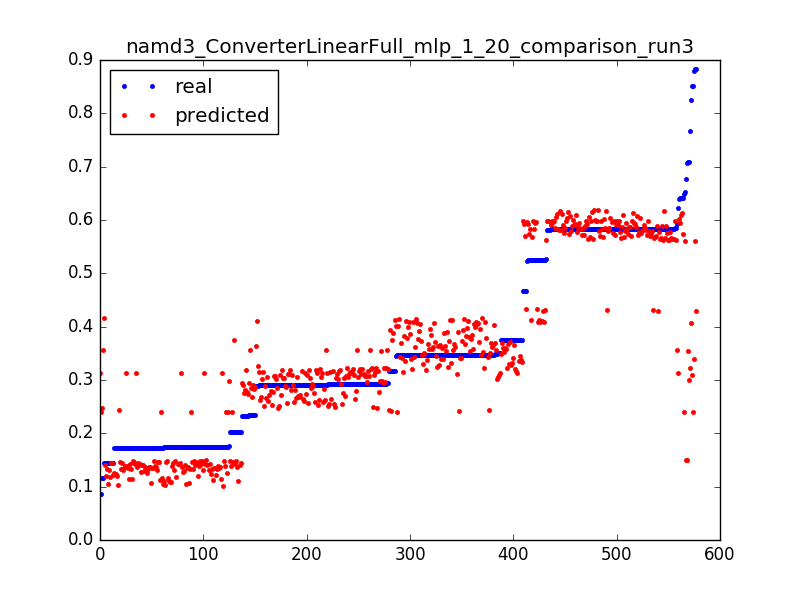

Data behind this chart, as committed beside it:
0.8512085496260156, 0.239612599674, 0.0031847133757961785
0.3461, 0.2404, 0.006369
0.3175, 0.2413, 0.009554
0.3466, 0.2421, 0.01274
0.3174, 0.2429, 0.01592
0.3467, 0.2437, 0.01911
0.1732, 0.2445, 0.02229
0.6482, 0.2403, 0.003185
0.1746, 0.2404, 0.006369
0.1742, 0.2405, 0.009554
0.1734, 0.2406, 0.01274
0.1735, 0.2407, 0.01592
0.202, 0.2407, 0.01911
0.08689, 0.2408, 0.02229
0.5918, 0.3555, 0.003185
0.3481, 0.3566, 0.006369
0.3464, 0.3577, 0.009554
0.3464, 0.3589, 0.01274
0.3751, 0.36, 0.01592
0.3465, 0.3612, 0.01911
0.3464, 0.3623, 0.02229
0.3465, 0.3634, 0.02548
0.3465, 0.3646, 0.02866
0.3465, 0.3657, 0.03185
0.3753, 0.3668, 0.03503
0.3464, 0.368, 0.03822
0.3479, 0.3691, 0.0414
0.3463, 0.3703, 0.04459
0.3466, 0.3714, 0.04777
0.3464, 0.3725, 0.05096
0.3466, 0.3737, 0.05414
0.3177, 0.3748, 0.05732
0.3466, 0.376, 0.06051
0.3464, 0.3771, 0.06369
0.3467, 0.3782, 0.06688
0.3463, 0.3794, 0.07006
0.3466, 0.3805, 0.07325
0.3463, 0.3816, 0.07643
0.3466, 0.3828, 0.07962
0.3464, 0.3839, 0.0828
0.3466, 0.3851, 0.08599
0.3464, 0.3862, 0.08917
0.3465, 0.3873, 0.09236
0.3177, 0.3885, 0.09554
0.3465, 0.3896, 0.09873
0.3466, 0.3907, 0.1019
0.3464, 0.3919, 0.1051
0.3466, 0.393, 0.1083
0.3175, 0.3942, 0.1115
0.3466, 0.3953, 0.1146
0.3464, 0.3964, 0.1178
0.3466, 0.3976, 0.121
0.3463, 0.3987, 0.1242
0.3466, 0.3999, 0.1274
0.3462, 0.401, 0.1306
0.3453, 0.4021, 0.1338
0.3478, 0.4033, 0.1369
0.3466, 0.4043, 0.1401
0.3464, 0.4049, 0.1433
0.3466, 0.4055, 0.1465
0.3464, 0.4061, 0.1497
... 517 more rows
